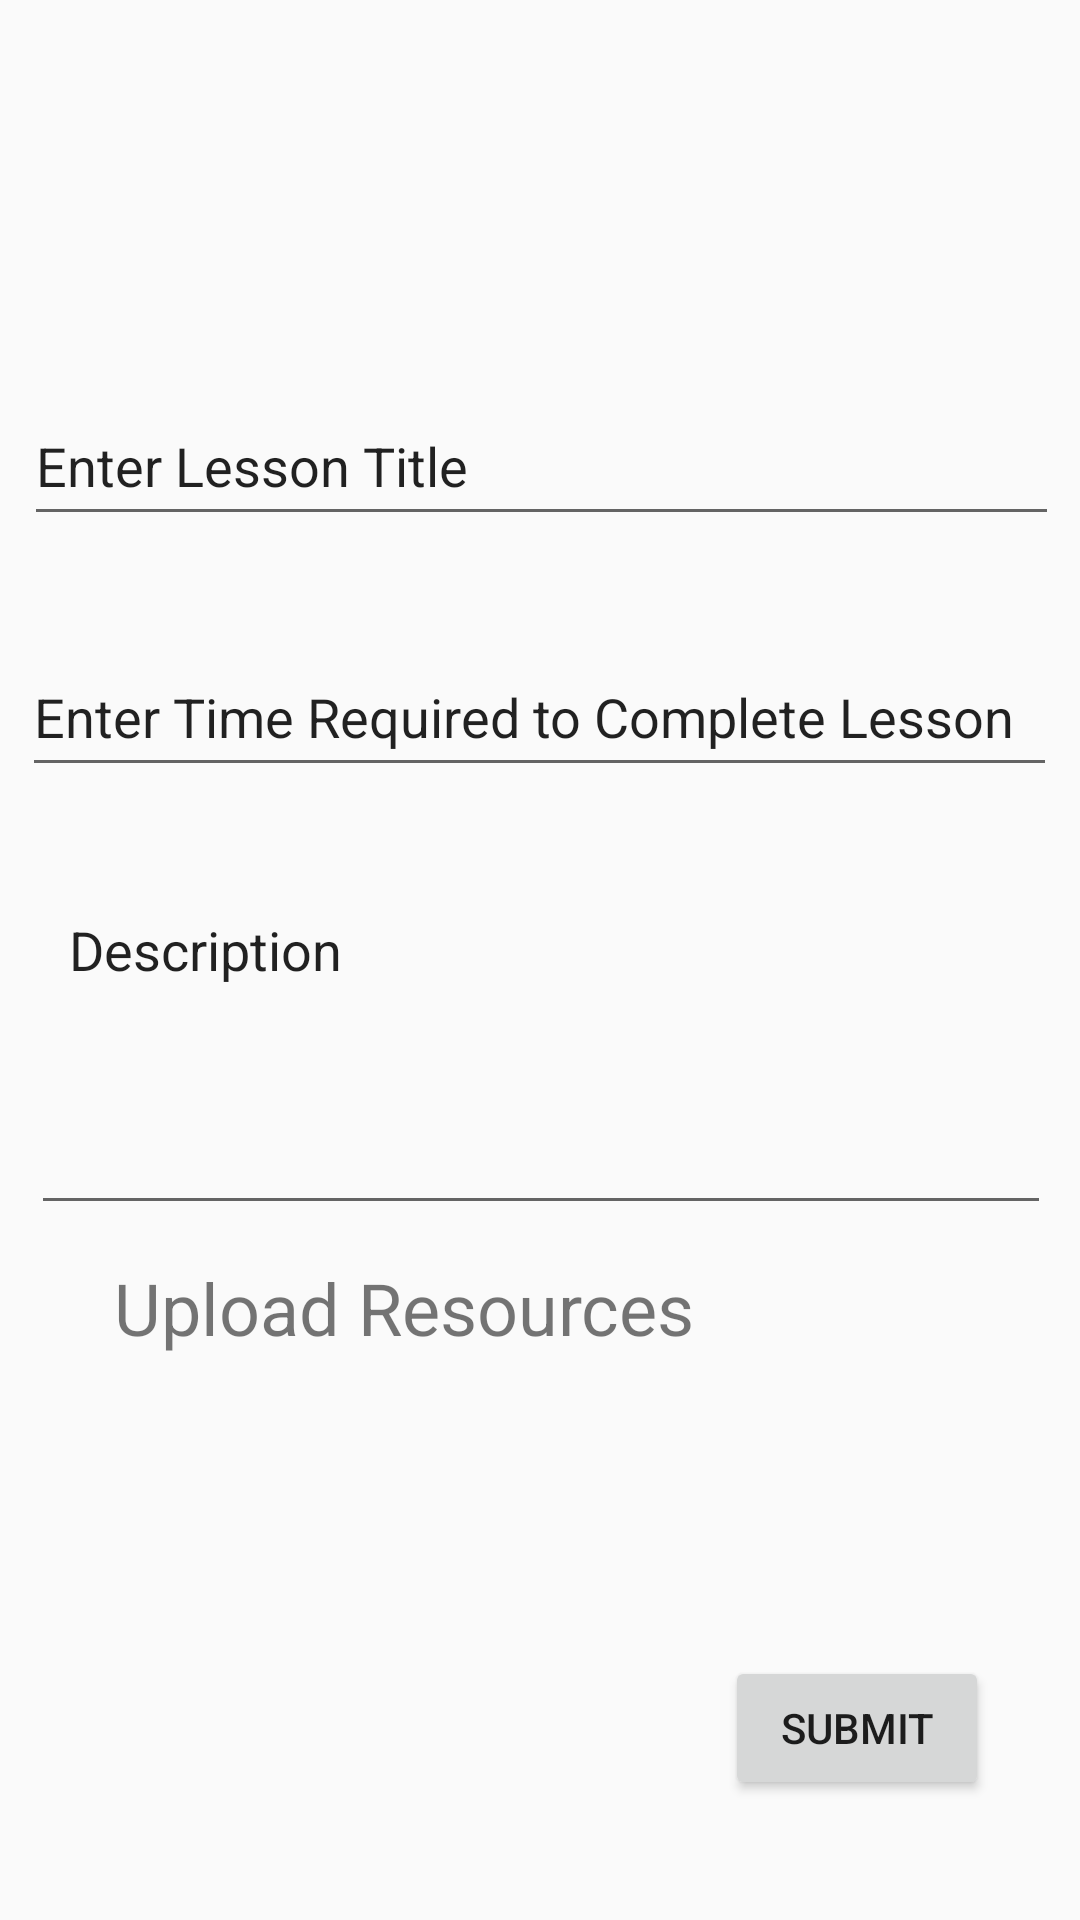

Android layout source for this screen:
<!-- AndroidManifest.xml: application theme AppTheme -->
<!-- res/layout/create_lesson.xml -->
<?xml version="1.0" encoding="utf-8"?>

<androidx.constraintlayout.widget.ConstraintLayout xmlns:android="http://schemas.android.com/apk/res/android"
    xmlns:app="http://schemas.android.com/apk/res-auto"
    xmlns:tools="http://schemas.android.com/tools"
    android:id="@+id/linearLayout"
    android:layout_width="match_parent"
    android:layout_height="match_parent">

    <EditText
        android:id="@+id/editText2"
        android:layout_width="345dp"
        android:layout_height="50dp"
        android:ems="10"
        android:inputType="textPersonName"
        android:text="Enter Lesson Title"
        app:layout_constraintBottom_toBottomOf="parent"
        app:layout_constraintEnd_toEndOf="parent"
        app:layout_constraintHorizontal_bias="0.53"
        app:layout_constraintStart_toStartOf="parent"
        app:layout_constraintTop_toTopOf="parent"
        app:layout_constraintVertical_bias="0.218" />

    <EditText
        android:id="@+id/editText3"
        android:layout_width="345dp"
        android:layout_height="50dp"
        android:ems="10"
        android:inputType="textPersonName"
        android:text="Enter Time Required to Complete Lesson"
        app:layout_constraintBottom_toBottomOf="parent"
        app:layout_constraintEnd_toEndOf="parent"
        app:layout_constraintHorizontal_bias="0.484"
        app:layout_constraintStart_toStartOf="parent"
        app:layout_constraintTop_toBottomOf="@+id/editText2"
        app:layout_constraintVertical_bias="0.082" />

    <TextView
        android:id="@+id/textView5"
        android:layout_width="wrap_content"
        android:layout_height="wrap_content"
        android:layout_marginBottom="188dp"
        android:text="Upload Resources"
        android:textSize="24sp"
        app:layout_constraintBottom_toBottomOf="parent"
        app:layout_constraintEnd_toEndOf="parent"
        app:layout_constraintHorizontal_bias="0.229"
        app:layout_constraintStart_toStartOf="parent" />

    <EditText
        android:id="@+id/editText5"
        android:layout_width="340dp"
        android:layout_height="114dp"
        android:ems="10"
        android:gravity="start|top"
        android:inputType="textMultiLine"
        android:text="  Description"
        app:layout_constraintBottom_toBottomOf="parent"
        app:layout_constraintEnd_toEndOf="parent"
        app:layout_constraintHorizontal_bias="0.521"
        app:layout_constraintStart_toStartOf="parent"
        app:layout_constraintTop_toBottomOf="@+id/editText3"
        app:layout_constraintVertical_bias="0.121" />

    <Button
        android:id="@+id/submit"
        android:layout_width="wrap_content"
        android:layout_height="wrap_content"
        android:layout_marginBottom="40dp"
        android:text="Submit"
        app:layout_constraintBottom_toBottomOf="parent"
        app:layout_constraintEnd_toEndOf="parent"
        app:layout_constraintHorizontal_bias="0.888"
        app:layout_constraintStart_toStartOf="parent" />

</androidx.constraintlayout.widget.ConstraintLayout>
<!-- resources referenced by this layout -->
<resources>
  <style name="AppTheme" parent="Theme.AppCompat.Light.DarkActionBar">
          
          <item name="colorPrimary">@color/colorPrimary</item>
          <item name="colorPrimaryDark">@color/colorPrimaryDark</item>
          <item name="colorAccent">@color/colorAccent</item>
      </style>
  <color name="colorPrimary">#2BB1D3</color>
  <color name="colorPrimaryDark">#06408A</color>
  <color name="colorAccent">#ACDDEB</color>
</resources>
